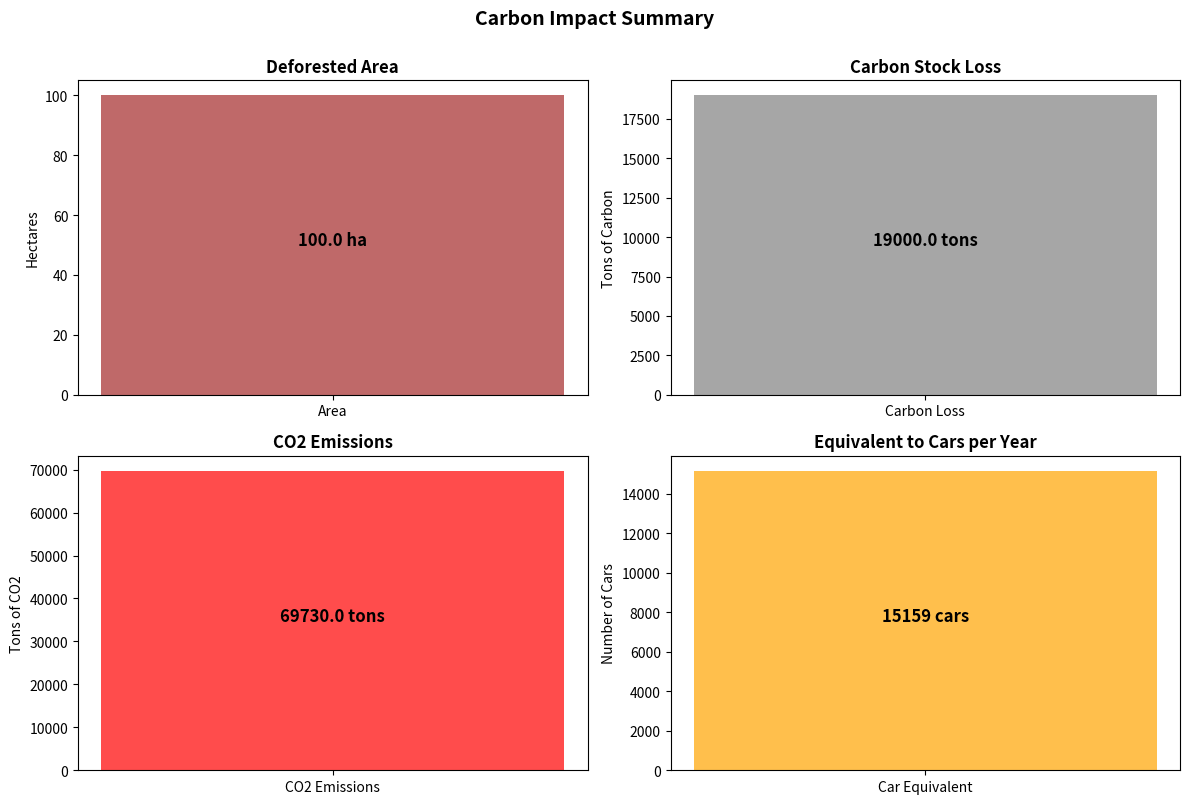

Here is the Python script that generated this plot:
"""
STEP 7: CARBON IMPACT ASSESSMENT MODULE
Estimates carbon stock loss from deforestation using forest carbon density values.
Calculates CO2 emissions and provides carbon impact reports.
"""

import numpy as np
import pandas as pd
import matplotlib.pyplot as plt
from typing import Dict, Optional, Tuple
import logging

logging.basicConfig(level=logging.INFO)
logger = logging.getLogger(__name__)


class CarbonImpactCalculator:
    """
    Calculate carbon emissions and carbon stock loss from deforestation.
    """
    
    def __init__(self,
                 carbon_density: float = 190.0,
                 pixel_area_ha: float = 0.01,
                 co2_conversion_factor: float = 3.67):
        """
        Initialize carbon impact calculator.
        
        Args:
            carbon_density: Average carbon density in tons C/hectare
                          (Default: 190 for Amazon rainforest)
            pixel_area_ha: Area represented by one pixel in hectares
                          (Default: 0.01 for Sentinel-2 at 10m resolution)
            co2_conversion_factor: Factor to convert C to CO2 (1 ton C = 3.67 tons CO2)
        """
        self.carbon_density = carbon_density
        self.pixel_area_ha = pixel_area_ha
        self.co2_conversion_factor = co2_conversion_factor
        
        logger.info(f"Initialized CarbonImpactCalculator:")
        logger.info(f"  Carbon density: {carbon_density} tons C/ha")
        logger.info(f"  Pixel area: {pixel_area_ha} ha")
        logger.info(f"  CO2 conversion: {co2_conversion_factor}")
    
    def calculate_deforested_area(self, 
                                 deforestation_mask: np.ndarray) -> float:
        """
        Calculate total deforested area from binary mask.
        
        Args:
            deforestation_mask: Binary mask where 1 = deforested
            
        Returns:
            Deforested area in hectares
        """
        # Count deforested pixels
        deforested_pixels = np.sum(deforestation_mask > 0)
        
        # Convert to hectares
        area_ha = deforested_pixels * self.pixel_area_ha
        
        logger.info(f"Deforested area: {area_ha:.2f} hectares ({deforested_pixels:,} pixels)")
        
        return area_ha
    
    def calculate_carbon_loss(self, 
                             deforested_area_ha: float,
                             forest_type: str = 'tropical') -> Dict[str, float]:
        """
        Calculate carbon loss from deforestation.
        
        Args:
            deforested_area_ha: Deforested area in hectares
            forest_type: Type of forest ('tropical', 'temperate', 'amazon')
            
        Returns:
            Dictionary with carbon loss metrics
        """
        # Adjust carbon density based on forest type if needed
        if forest_type == 'tropical':
            carbon_density = 180.0
        elif forest_type == 'temperate':
            carbon_density = 90.0
        elif forest_type == 'amazon':
            carbon_density = self.carbon_density
        else:
            carbon_density = self.carbon_density
        
        # Calculate carbon stock loss (in tons of carbon)
        carbon_loss_tons = deforested_area_ha * carbon_density
        
        # Convert to CO2 emissions
        co2_emissions_tons = carbon_loss_tons * self.co2_conversion_factor
        
        # Additional metrics
        results = {
            'deforested_area_ha': deforested_area_ha,
            'deforested_area_km2': deforested_area_ha / 100,
            'carbon_density_used': carbon_density,
            'carbon_loss_tons': carbon_loss_tons,
            'co2_emissions_tons': co2_emissions_tons,
            'co2_emissions_kg': co2_emissions_tons * 1000,
            'equivalent_cars_year': co2_emissions_tons / 4.6  # Average car emits ~4.6 tons CO2/year
        }
        
        logger.info(f"Carbon Impact:")
        logger.info(f"  Area: {deforested_area_ha:.2f} ha ({results['deforested_area_km2']:.2f} km²)")
        logger.info(f"  Carbon loss: {carbon_loss_tons:.2f} tons C")
        logger.info(f"  CO2 emissions: {co2_emissions_tons:.2f} tons CO2")
        logger.info(f"  Equivalent to {results['equivalent_cars_year']:.0f} cars for one year")
        
        return results
    
    def calculate_carbon_from_mask(self, 
                                  deforestation_mask: np.ndarray,
                                  forest_type: str = 'amazon') -> Dict[str, float]:
        """
        Calculate carbon impact directly from deforestation mask.
        
        Args:
            deforestation_mask: Binary mask where 1 = deforested
            forest_type: Type of forest
            
        Returns:
            Dictionary with carbon impact metrics
        """
        # Calculate deforested area
        area_ha = self.calculate_deforested_area(deforestation_mask)
        
        # Calculate carbon loss
        carbon_impact = self.calculate_carbon_loss(area_ha, forest_type)
        
        return carbon_impact
    
    def calculate_regional_carbon_loss(self,
                                      masks_by_region: Dict[str, np.ndarray],
                                      forest_type: str = 'amazon') -> pd.DataFrame:
        """
        Calculate carbon loss for multiple regions.
        
        Args:
            masks_by_region: Dictionary mapping region names to deforestation masks
            forest_type: Type of forest
            
        Returns:
            DataFrame with carbon loss by region
        """
        logger.info(f"Calculating carbon loss for {len(masks_by_region)} regions")
        
        results = []
        
        for region_name, mask in masks_by_region.items():
            impact = self.calculate_carbon_from_mask(mask, forest_type)
            impact['region'] = region_name
            results.append(impact)
        
        df = pd.DataFrame(results)
        df = df[['region', 'deforested_area_ha', 'deforested_area_km2', 
                'carbon_loss_tons', 'co2_emissions_tons', 'equivalent_cars_year']]
        
        return df
    
    def calculate_temporal_carbon_loss(self,
                                      masks_by_time: Dict[str, np.ndarray],
                                      forest_type: str = 'amazon') -> pd.DataFrame:
        """
        Calculate carbon loss over time periods.
        
        Args:
            masks_by_time: Dictionary mapping time periods to deforestation masks
            forest_type: Type of forest
            
        Returns:
            DataFrame with temporal carbon loss
        """
        logger.info(f"Calculating temporal carbon loss for {len(masks_by_time)} time periods")
        
        results = []
        
        for time_period, mask in sorted(masks_by_time.items()):
            impact = self.calculate_carbon_from_mask(mask, forest_type)
            impact['time_period'] = time_period
            results.append(impact)
        
        df = pd.DataFrame(results)
        df = df[['time_period', 'deforested_area_ha', 'carbon_loss_tons', 
                'co2_emissions_tons', 'equivalent_cars_year']]
        
        # Calculate cumulative emissions
        df['cumulative_co2_tons'] = df['co2_emissions_tons'].cumsum()
        
        return df
    
    def estimate_economic_value(self,
                               co2_emissions_tons: float,
                               carbon_price_per_ton: float = 50.0) -> Dict[str, float]:
        """
        Estimate economic value of carbon loss using carbon pricing.
        
        Args:
            co2_emissions_tons: CO2 emissions in tons
            carbon_price_per_ton: Price per ton of CO2 (default: $50/ton)
            
        Returns:
            Dictionary with economic estimates
        """
        economic_loss = co2_emissions_tons * carbon_price_per_ton
        
        results = {
            'co2_emissions_tons': co2_emissions_tons,
            'carbon_price_per_ton_usd': carbon_price_per_ton,
            'economic_loss_usd': economic_loss,
            'economic_loss_million_usd': economic_loss / 1_000_000
        }
        
        logger.info(f"Economic Impact:")
        logger.info(f"  Carbon price: ${carbon_price_per_ton}/ton CO2")
        logger.info(f"  Economic loss: ${economic_loss:,.2f}")
        
        return results


class CarbonImpactVisualizer:
    """
    Visualize carbon impact assessments.
    """
    
    @staticmethod
    def plot_carbon_loss_by_region(df: pd.DataFrame, 
                                   save_path: Optional[str] = None):
        """
        Plot carbon loss by region.
        
        Args:
            df: DataFrame with regional carbon loss data
            save_path: Optional path to save figure
        """
        fig, axes = plt.subplots(1, 2, figsize=(14, 5))
        
        # Deforested area by region
        axes[0].barh(df['region'], df['deforested_area_ha'], color='green', alpha=0.7)
        axes[0].set_xlabel('Deforested Area (hectares)', fontsize=11)
        axes[0].set_title('Deforested Area by Region', fontsize=12, fontweight='bold')
        axes[0].grid(True, alpha=0.3, axis='x')
        
        # CO2 emissions by region
        axes[1].barh(df['region'], df['co2_emissions_tons'], color='red', alpha=0.7)
        axes[1].set_xlabel('CO2 Emissions (tons)', fontsize=11)
        axes[1].set_title('Carbon Emissions by Region', fontsize=12, fontweight='bold')
        axes[1].grid(True, alpha=0.3, axis='x')
        
        plt.tight_layout()
        
        if save_path:
            plt.savefig(save_path, dpi=150, bbox_inches='tight')
            logger.info(f"Saved regional carbon loss plot to {save_path}")
        
        plt.show()
    
    @staticmethod
    def plot_temporal_carbon_loss(df: pd.DataFrame,
                                  save_path: Optional[str] = None):
        """
        Plot carbon loss over time.
        
        Args:
            df: DataFrame with temporal carbon loss data
            save_path: Optional path to save figure
        """
        fig, axes = plt.subplots(2, 1, figsize=(12, 8))
        
        # Annual emissions
        axes[0].plot(df['time_period'], df['co2_emissions_tons'],
                    marker='o', color='red', linewidth=2, markersize=8)
        axes[0].set_xlabel('Time Period', fontsize=11)
        axes[0].set_ylabel('CO2 Emissions (tons)', fontsize=11)
        axes[0].set_title('Annual Carbon Emissions from Deforestation', 
                         fontsize=12, fontweight='bold')
        axes[0].grid(True, alpha=0.3)
        axes[0].tick_params(axis='x', rotation=45)
        
        # Cumulative emissions
        axes[1].fill_between(df['time_period'], df['cumulative_co2_tons'],
                            color='darkred', alpha=0.6)
        axes[1].plot(df['time_period'], df['cumulative_co2_tons'],
                    color='darkred', linewidth=2)
        axes[1].set_xlabel('Time Period', fontsize=11)
        axes[1].set_ylabel('Cumulative CO2 Emissions (tons)', fontsize=11)
        axes[1].set_title('Cumulative Carbon Emissions', 
                         fontsize=12, fontweight='bold')
        axes[1].grid(True, alpha=0.3)
        axes[1].tick_params(axis='x', rotation=45)
        
        plt.tight_layout()
        
        if save_path:
            plt.savefig(save_path, dpi=150, bbox_inches='tight')
            logger.info(f"Saved temporal carbon loss plot to {save_path}")
        
        plt.show()
    
    @staticmethod
    def plot_carbon_impact_summary(impact_dict: Dict[str, float],
                                  save_path: Optional[str] = None):
        """
        Create summary visualization of carbon impact.
        
        Args:
            impact_dict: Dictionary with carbon impact metrics
            save_path: Optional path to save figure
        """
        fig, axes = plt.subplots(2, 2, figsize=(12, 8))
        
        # Deforested area
        axes[0, 0].bar(['Area'], [impact_dict['deforested_area_ha']], 
                      color='brown', alpha=0.7)
        axes[0, 0].set_ylabel('Hectares')
        axes[0, 0].set_title('Deforested Area', fontweight='bold')
        axes[0, 0].text(0, impact_dict['deforested_area_ha'] * 0.5,
                       f"{impact_dict['deforested_area_ha']:.1f} ha",
                       ha='center', fontsize=12, fontweight='bold')
        
        # Carbon loss
        axes[0, 1].bar(['Carbon Loss'], [impact_dict['carbon_loss_tons']],
                      color='gray', alpha=0.7)
        axes[0, 1].set_ylabel('Tons of Carbon')
        axes[0, 1].set_title('Carbon Stock Loss', fontweight='bold')
        axes[0, 1].text(0, impact_dict['carbon_loss_tons'] * 0.5,
                       f"{impact_dict['carbon_loss_tons']:.1f} tons",
                       ha='center', fontsize=12, fontweight='bold')
        
        # CO2 emissions
        axes[1, 0].bar(['CO2 Emissions'], [impact_dict['co2_emissions_tons']],
                      color='red', alpha=0.7)
        axes[1, 0].set_ylabel('Tons of CO2')
        axes[1, 0].set_title('CO2 Emissions', fontweight='bold')
        axes[1, 0].text(0, impact_dict['co2_emissions_tons'] * 0.5,
                       f"{impact_dict['co2_emissions_tons']:.1f} tons",
                       ha='center', fontsize=12, fontweight='bold')
        
        # Equivalent cars
        axes[1, 1].bar(['Car Equivalent'], [impact_dict['equivalent_cars_year']],
                      color='orange', alpha=0.7)
        axes[1, 1].set_ylabel('Number of Cars')
        axes[1, 1].set_title('Equivalent to Cars per Year', fontweight='bold')
        axes[1, 1].text(0, impact_dict['equivalent_cars_year'] * 0.5,
                       f"{impact_dict['equivalent_cars_year']:.0f} cars",
                       ha='center', fontsize=12, fontweight='bold')
        
        plt.suptitle('Carbon Impact Summary', fontsize=14, fontweight='bold', y=1.00)
        plt.tight_layout()
        
        if save_path:
            plt.savefig(save_path, dpi=150, bbox_inches='tight')
            logger.info(f"Saved carbon impact summary to {save_path}")
        
        plt.show()


def generate_carbon_report(impact_dict: Dict[str, float],
                          output_path: Optional[str] = None) -> str:
    """
    Generate a text report of carbon impact.
    
    Args:
        impact_dict: Dictionary with carbon impact metrics
        output_path: Optional path to save report
        
    Returns:
        Report as string
    """
    report = f"""
{'='*70}
               CARBON IMPACT ASSESSMENT REPORT
{'='*70}

DEFORESTATION AREA:
  - Area deforested: {impact_dict['deforested_area_ha']:,.2f} hectares
  - Area deforested: {impact_dict['deforested_area_km2']:,.2f} square kilometers

CARBON STOCK LOSS:
  - Carbon density: {impact_dict['carbon_density_used']:.1f} tons C/hectare
  - Total carbon loss: {impact_dict['carbon_loss_tons']:,.2f} tons of carbon

CO2 EMISSIONS:
  - Total CO2 emissions: {impact_dict['co2_emissions_tons']:,.2f} tons of CO2
  - Total CO2 emissions: {impact_dict['co2_emissions_kg']:,.2f} kg of CO2

EQUIVALENCE:
  - Equivalent to emissions from {impact_dict['equivalent_cars_year']:,.0f} cars 
    driven for one year

CONTEXT:
  - 1 ton of carbon = {3.67:.2f} tons of CO2
  - Average passenger car emits ~4.6 tons CO2 per year
  - Forests are critical carbon sinks that regulate climate

{'='*70}
"""
    
    if output_path:
        with open(output_path, 'w') as f:
            f.write(report)
        logger.info(f"Carbon report saved to {output_path}")
    
    return report


if __name__ == "__main__":
    print("Carbon Impact Assessment Module")
    print("=" * 70)
    
    # Create dummy deforestation mask
    mask = np.zeros((256, 256), dtype=np.uint8)
    mask[50:150, 50:150] = 1  # 100x100 deforested region
    
    # Initialize calculator
    calculator = CarbonImpactCalculator(
        carbon_density=190.0,
        pixel_area_ha=0.01
    )
    
    # Calculate impact
    impact = calculator.calculate_carbon_from_mask(mask, forest_type='amazon')
    
    print("\nCarbon Impact Results:")
    for key, value in impact.items():
        if isinstance(value, float):
            print(f"  {key}: {value:,.2f}")
        else:
            print(f"  {key}: {value}")
    
    # Generate report
    report = generate_carbon_report(impact)
    print(report)
    
    # Visualize
    visualizer = CarbonImpactVisualizer()
    visualizer.plot_carbon_impact_summary(impact)
